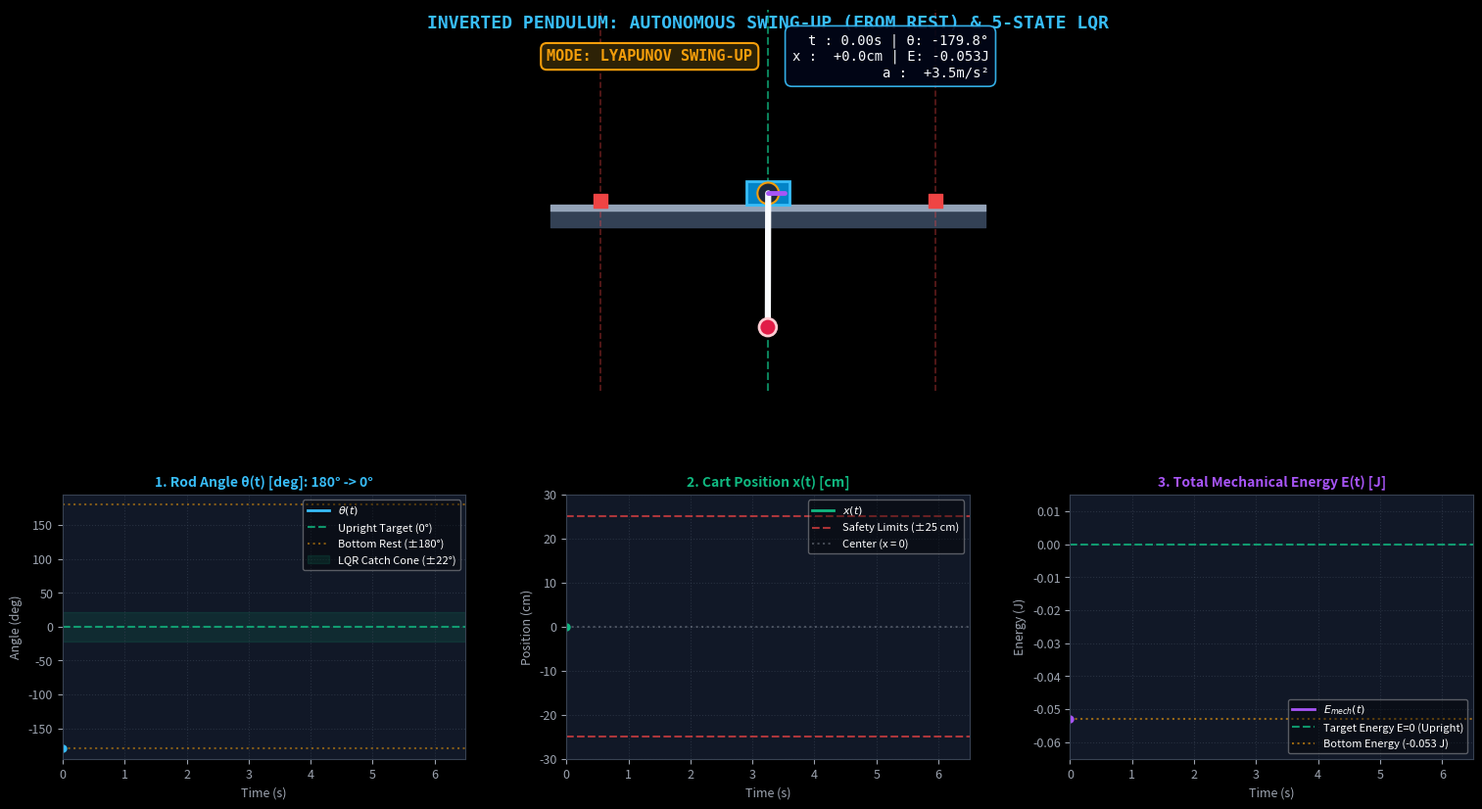

Write the Python code that produced this figure. (Note: this script raises an exception after producing the figure.)
#!/usr/bin/env python3
"""
Complete Swing-Up from Bottom + 5-State LQR Balance Simulation Video
Author: Karim Laiti (Sapienza University of Rome)
Starts at bottom at rest (theta = 180 deg / pi rad).
Performs resonant Lyapunov energy swing-up.
Catches into LQR at vertical (theta = 0 deg).
Stabilizes cart at x = 0 cm with zero steady-state error.
Renders 1080p 60fps MP4 with glitch-free Matplotlib curves.
"""

import sys, os, math
import numpy as np
import matplotlib.pyplot as plt
from matplotlib.patches import Rectangle, Circle
import matplotlib.animation as animation

# Physical & Control Parameters from interactive_gui.py
M = 0.380        # Cart mass [kg]
m = 0.020        # Pendulum mass [kg]
L = 0.200        # Pendulum length [m]
l = 0.135        # COM distance [m]
J = 0.0004933    # Pivot inertia [kg*m^2]
g = 9.81         # Gravity [m/s^2]
b_p = 0.0008     # Pivot damping
RAIL_LIMIT = 0.28 # Safety rail limit

# LQR gains
K_theta = 62.43
K_omega = 9.50
K_x = 11.58
K_v = 12.09
K_xi = 1.41
MAX_A = 12.0

# 60 FPS Simulation
FPS = 60
T_TOTAL = 6.5
N_FRAMES = int(T_TOTAL * FPS)
dt = 1.0 / FPS

# System state: [x_integral, x, v, theta, omega]
# START AT BOTTOM AT REST (theta = pi, omega = 0)
state = np.array([0.0, 0.0, 0.0, math.pi, 0.0], dtype=float)
mode = "SWING_UP"

def normalize_angle(theta: float) -> float:
    return (theta + math.pi) % (2.0 * math.pi) - math.pi

# Trajectory data buffers
t_arr = np.zeros(N_FRAMES)
x_arr = np.zeros(N_FRAMES)
v_arr = np.zeros(N_FRAMES)
th_raw_arr = np.zeros(N_FRAMES)
th_deg_arr = np.zeros(N_FRAMES)
w_arr = np.zeros(N_FRAMES)
a_arr = np.zeros(N_FRAMES)
e_arr = np.zeros(N_FRAMES)
mode_arr = []

# Pre-compute physics using substepped RK4
for frame in range(N_FRAMES):
    t_curr = frame * dt
    
    # 1. Compute control
    xi, x, v, th, w = state
    th_norm = normalize_angle(th)
    th_deg = abs(math.degrees(th_norm))
    e_pot = m * g * l * (math.cos(th_norm) - 1.0)
    e_kin = 0.5 * J * (w ** 2)
    e_total = e_kin + e_pot
    
    # Supervisor logic with catch condition
    if mode == "LQR_BALANCE":
        if th_deg > 28.0:
            mode = "SWING_UP"
            state[0] = 0.0
    else:
        if th_deg < 22.0 and abs(w) < 4.0:
            mode = "LQR_BALANCE"
            state[0] = 0.0 # reset integral on catch
            
    if mode == "LQR_BALANCE":
        a_cmd = (K_theta * th_norm + K_omega * w + K_x * x + K_v * v + K_xi * xi)
    else:
        if th_deg > 170.0 and abs(w) < 0.15:
            a_cmd = 3.5 if x <= 0 else -3.5
        else:
            sgn = 1.0 if (w * math.cos(th_norm) >= 0.0) else -1.0
            a_pump = - 6.5 * sgn
            a_cmd = a_pump - 4.5 * x - 2.2 * v
            
    a_cmd = float(np.clip(a_cmd, -MAX_A, MAX_A))
    
    # Substepped RK4
    substeps = 8
    dt_sub = dt / substeps
    for _ in range(substeps):
        def deriv(s):
            _xi, _x, _v, _th, _w = s
            _sin = math.sin(_th); _cos = math.cos(_th)
            _w_dot = (m * g * l * _sin - b_p * _w - m * l * a_cmd * _cos) / J
            return np.array([_x, _v, a_cmd, _w, _w_dot])
            
        s = state
        k1 = deriv(s)
        k2 = deriv(s + 0.5 * dt_sub * k1)
        k3 = deriv(s + 0.5 * dt_sub * k2)
        k4 = deriv(s + dt_sub * k3)
        state = s + (dt_sub / 6.0) * (k1 + 2.0 * k2 + 2.0 * k3 + k4)
        state[0] = np.clip(state[0], -0.4, 0.4)
        if state[1] > RAIL_LIMIT:
            state[1] = RAIL_LIMIT; state[2] = 0.0
        elif state[1] < -RAIL_LIMIT:
            state[1] = -RAIL_LIMIT; state[2] = 0.0

    t_arr[frame] = t_curr
    x_arr[frame] = state[1]
    v_arr[frame] = state[2]
    th_raw_arr[frame] = state[3]
    th_deg_arr[frame] = math.degrees(normalize_angle(state[3]))
    w_arr[frame] = state[4]
    a_arr[frame] = a_cmd
    e_arr[frame] = e_total
    mode_arr.append(mode)

print("Pre-computation completed! Preparing Matplotlib 1080p 60fps layout...")

# Prepare clean, non-glitching theta curve for plotting:
# Insert NaN where the angle crosses the +-180 branch cut to prevent vertical line artifacts
th_clean_deg = np.copy(th_deg_arr)
for i in range(1, len(th_clean_deg)):
    if abs(th_deg_arr[i] - th_deg_arr[i-1]) > 140.0:
        th_clean_deg[i] = np.nan

# --- 2. ADVANCED MATPLOTLIB DASHBOARD SETUP ---
plt.style.use('dark_background')
fig = plt.figure(figsize=(16, 9), dpi=120)
fig.patch.set_facecolor('#090d16')

# Grid: Top 58% = Physical Animation, Bottom 42% = 3 Oscilloscopes
gs = fig.add_gridspec(2, 3, height_ratios=[1.3, 0.9], hspace=0.32, wspace=0.25,
                       left=0.06, right=0.96, top=0.93, bottom=0.08)

ax_anim = fig.add_subplot(gs[0, :])
ax1 = fig.add_subplot(gs[1, 0])
ax2 = fig.add_subplot(gs[1, 1])
ax3 = fig.add_subplot(gs[1, 2])

# Styling plots
for ax in [ax1, ax2, ax3]:
    ax.set_facecolor('#111827')
    ax.grid(True, color='#374151', linestyle=':', alpha=0.6)
    ax.tick_params(colors='#9ca3af', labelsize=9)
    for spine in ax.spines.values():
        spine.set_color('#374151')

# Setup Physical Animation Axes
ax_anim.set_facecolor('#0f172a')
ax_anim.set_xlim(-0.35, 0.35)
ax_anim.set_ylim(-0.27, 0.30)
ax_anim.set_aspect('equal')
ax_anim.axis('off')

# Title
ax_anim.text(0.0, 0.28, "INVERTED PENDULUM: AUTONOMOUS SWING-UP (FROM REST) & 5-STATE LQR", 
             ha='center', va='center', color='#38bdf8', fontsize=13, weight='bold', fontfamily='monospace')

# 2020 Aluminum Rail & MGN12 Profile
rail_y = 0.0
ax_anim.fill_between([-0.325, 0.325], rail_y - 0.025, rail_y, color='#334155', zorder=2) # 2020 extrusion
ax_anim.fill_between([-0.325, 0.325], rail_y, rail_y + 0.008, color='#94a3b8', zorder=3) # MGN12 rail

# Limit switches (red stoppers)
ax_anim.scatter([-0.25, 0.25], [rail_y + 0.015, rail_y + 0.015], color='#ef4444', s=100, zorder=4, marker='s')
ax_anim.axvline(-0.25, color='#ef4444', linestyle='--', lw=1.2, alpha=0.4)
ax_anim.axvline(0.25, color='#ef4444', linestyle='--', lw=1.2, alpha=0.4)

# Center Target (Emerald Dashed Line)
ax_anim.axvline(x=0, color='#10b981', linestyle='--', lw=1.5, alpha=0.7, zorder=1)

# Cart
cart_w = 0.065
cart_h = 0.035
cart_base_y = rail_y + 0.008

cart_rect = Rectangle((-cart_w/2, cart_base_y), cart_w, cart_h, fc='#0284c7', ec='#38bdf8', lw=2, zorder=5)
ax_anim.add_patch(cart_rect)

# Encoder body on cart
enc_circle = Circle((0, cart_base_y + cart_h/2), 0.016, fc='#1e293b', ec='#f59e0b', lw=1.5, zorder=6)
ax_anim.add_patch(enc_circle)

# Pendulum Rod (Carbon Fiber)
pendulum_line, = ax_anim.plot([], [], '-', color='#f8fafc', lw=4.5, zorder=7, solid_capstyle='round')

# Tip Mass (Brass weight)
tip_circle = Circle((0, 0), 0.013, fc='#e11d48', ec='#fecdd3', lw=2, zorder=8)
ax_anim.add_patch(tip_circle)

# Force vector arrow
force_line, = ax_anim.plot([], [], color='#a855f7', lw=3.5, zorder=9, solid_capstyle='round')

# Status Mode Badge in top left
status_badge = ax_anim.text(-0.33, 0.23, "MODE: LYAPUNOV SWING-UP", ha='left', va='center',
                            color='#f59e0b', fontsize=11, weight='bold', fontfamily='monospace',
                            bbox=dict(boxstyle='round,pad=0.4', facecolor='#2d2206', edgecolor='#f59e0b', lw=1.5))

# HUD Text in top right
bbox_hud = dict(boxstyle="round,pad=0.5", fc="#020617", ec="#38bdf8", lw=1.2, alpha=0.92)
info_text = ax_anim.text(0.33, 0.23, '', ha='right', va='center', fontsize=10, 
                         bbox=bbox_hud, family='monospace', color='#f8fafc')

# --- 3. OSCILLOSCOPES SETUP ---
# 1. Rod Angle theta
line_th, = ax1.plot([], [], color='#38bdf8', lw=2.0, label=r'$\theta(t)$')
ax1.axhline(0, color='#10b981', linestyle='--', alpha=0.8, label='Upright Target (0°)')
ax1.axhline(180, color='#f59e0b', linestyle=':', alpha=0.5, label='Bottom Rest (±180°)')
ax1.axhline(-180, color='#f59e0b', linestyle=':', alpha=0.5)
ax1.axhspan(-22, 22, color='#10b981', alpha=0.12, label='LQR Catch Cone (±22°)')
ax1.set_xlim(0, T_TOTAL)
ax1.set_ylim(-195, 195)
ax1.set_title("1. Rod Angle θ(t) [deg]: 180° -> 0°", fontsize=10, color='#38bdf8', weight='bold')
ax1.set_xlabel("Time (s)", color='#9ca3af', fontsize=9)
ax1.set_ylabel("Angle (deg)", color='#9ca3af', fontsize=9)
ax1.legend(loc='upper right', fontsize=8, framealpha=0.4)

# 2. Cart Linear Position x
line_x, = ax2.plot([], [], color='#10b981', lw=2.0, label=r'$x(t)$')
ax2.axhline(+25.0, color='#ef4444', linestyle='--', alpha=0.7, label='Safety Limits (±25 cm)')
ax2.axhline(-25.0, color='#ef4444', linestyle='--', alpha=0.7)
ax2.axhline(0, color='#9ca3af', linestyle=':', alpha=0.4, label='Center (x = 0)')
ax2.set_xlim(0, T_TOTAL)
ax2.set_ylim(-30, 30)
ax2.set_title("2. Cart Position x(t) [cm]", fontsize=10, color='#10b981', weight='bold')
ax2.set_xlabel("Time (s)", color='#9ca3af', fontsize=9)
ax2.set_ylabel("Position (cm)", color='#9ca3af', fontsize=9)
ax2.legend(loc='upper right', fontsize=8, framealpha=0.4)

# 3. Mechanical Energy E_total
line_e, = ax3.plot([], [], color='#a855f7', lw=2.0, label=r'$E_{mech}(t)$')
ax3.axhline(0, color='#10b981', linestyle='--', alpha=0.8, label='Target Energy E=0 (Upright)')
E_bottom = - 2.0 * m * g * l
ax3.axhline(E_bottom, color='#f59e0b', linestyle=':', alpha=0.6, label=f'Bottom Energy ({E_bottom:.3f} J)')
ax3.set_xlim(0, T_TOTAL)
ax3.set_ylim(-0.065, 0.015)
ax3.set_title("3. Total Mechanical Energy E(t) [J]", fontsize=10, color='#a855f7', weight='bold')
ax3.set_xlabel("Time (s)", color='#9ca3af', fontsize=9)
ax3.set_ylabel("Energy (J)", color='#9ca3af', fontsize=9)
ax3.legend(loc='lower right', fontsize=8, framealpha=0.4)

# Trackers
dot_th, = ax1.plot([], [], 'o', color='#38bdf8', markersize=5)
dot_x, = ax2.plot([], [], 'o', color='#10b981', markersize=5)
dot_e, = ax3.plot([], [], 'o', color='#a855f7', markersize=5)

def update(frame):
    t_c = t_arr[frame]
    x_c = x_arr[frame]
    th_c_rad = th_raw_arr[frame]
    th_c_deg = th_deg_arr[frame]
    w_c = w_arr[frame]
    a_c = a_arr[frame]
    e_c = e_arr[frame]
    m_c = mode_arr[frame]
    
    # Geometric coordinates (pivot is on cart)
    pivot_x = x_c
    pivot_y = cart_base_y + cart_h / 2
    top_x = pivot_x + L * math.sin(th_c_rad)
    top_y = pivot_y + L * math.cos(th_c_rad)
    
    # Update visuals
    cart_rect.set_x(x_c - cart_w / 2)
    enc_circle.center = (pivot_x, pivot_y)
    pendulum_line.set_data([pivot_x, top_x], [pivot_y, top_y])
    tip_circle.center = (top_x, top_y)
    
    # Force vector arrow
    f_len = a_c * 0.007
    force_line.set_data([pivot_x, pivot_x + f_len], [pivot_y, pivot_y])
    
    # Update Mode Badge
    if m_c == "LQR_BALANCE":
        status_badge.set_text("MODE: 5-STATE LQR BALANCE")
        status_badge.set_color('#10b981')
        status_badge.set_bbox(dict(boxstyle='round,pad=0.4', facecolor='#064e3b', edgecolor='#10b981', lw=1.5))
        tip_circle.set_facecolor('#10b981')
    else:
        status_badge.set_text("MODE: LYAPUNOV SWING-UP")
        status_badge.set_color('#f59e0b')
        status_badge.set_bbox(dict(boxstyle='round,pad=0.4', facecolor='#2d2206', edgecolor='#f59e0b', lw=1.5))
        tip_circle.set_facecolor('#e11d48')
        
    info_txt = (
        f"t : {t_c:4.2f}s | θ: {th_c_deg:+5.1f}°\n"
        f"x : {x_c*100:+5.1f}cm | E: {e_c:+5.3f}J\n"
        f"a : {a_c:+5.1f}m/s²"
    )
    info_text.set_text(info_txt)
    
    # Oscilloscopes progressive data
    sub_t = t_arr[:frame+1]
    line_th.set_data(sub_t, th_clean_deg[:frame+1])
    line_x.set_data(sub_t, x_arr[:frame+1] * 100.0)
    line_e.set_data(sub_t, e_arr[:frame+1])
    
    dot_th.set_data([t_c], [th_c_deg])
    dot_x.set_data([t_c], [x_c * 100.0])
    dot_e.set_data([t_c], [e_c])
    
    return [cart_rect, enc_circle, pendulum_line, tip_circle, force_line, status_badge, info_text,
            line_th, line_x, line_e, dot_th, dot_x, dot_e]

OUTPUT_VIDEO = "/home/karim/Documents/pendulum_swingup_lqr_simulation.mp4"
print(f"Rendering {N_FRAMES} frames (T={T_TOTAL}s) to {OUTPUT_VIDEO} via FFMpegWriter (60fps)...")

writer = animation.FFMpegWriter(fps=FPS, metadata=dict(artist='Karim Laiti'),
                                extra_args=['-vcodec', 'libx264', '-pix_fmt', 'yuv420p', '-preset', 'fast'])

ani = animation.FuncAnimation(fig, update, frames=N_FRAMES, blit=True)
ani.save(OUTPUT_VIDEO, writer=writer)
plt.close(fig)

print("SUCCESS: Swing-up simulation video rendered perfectly!")
